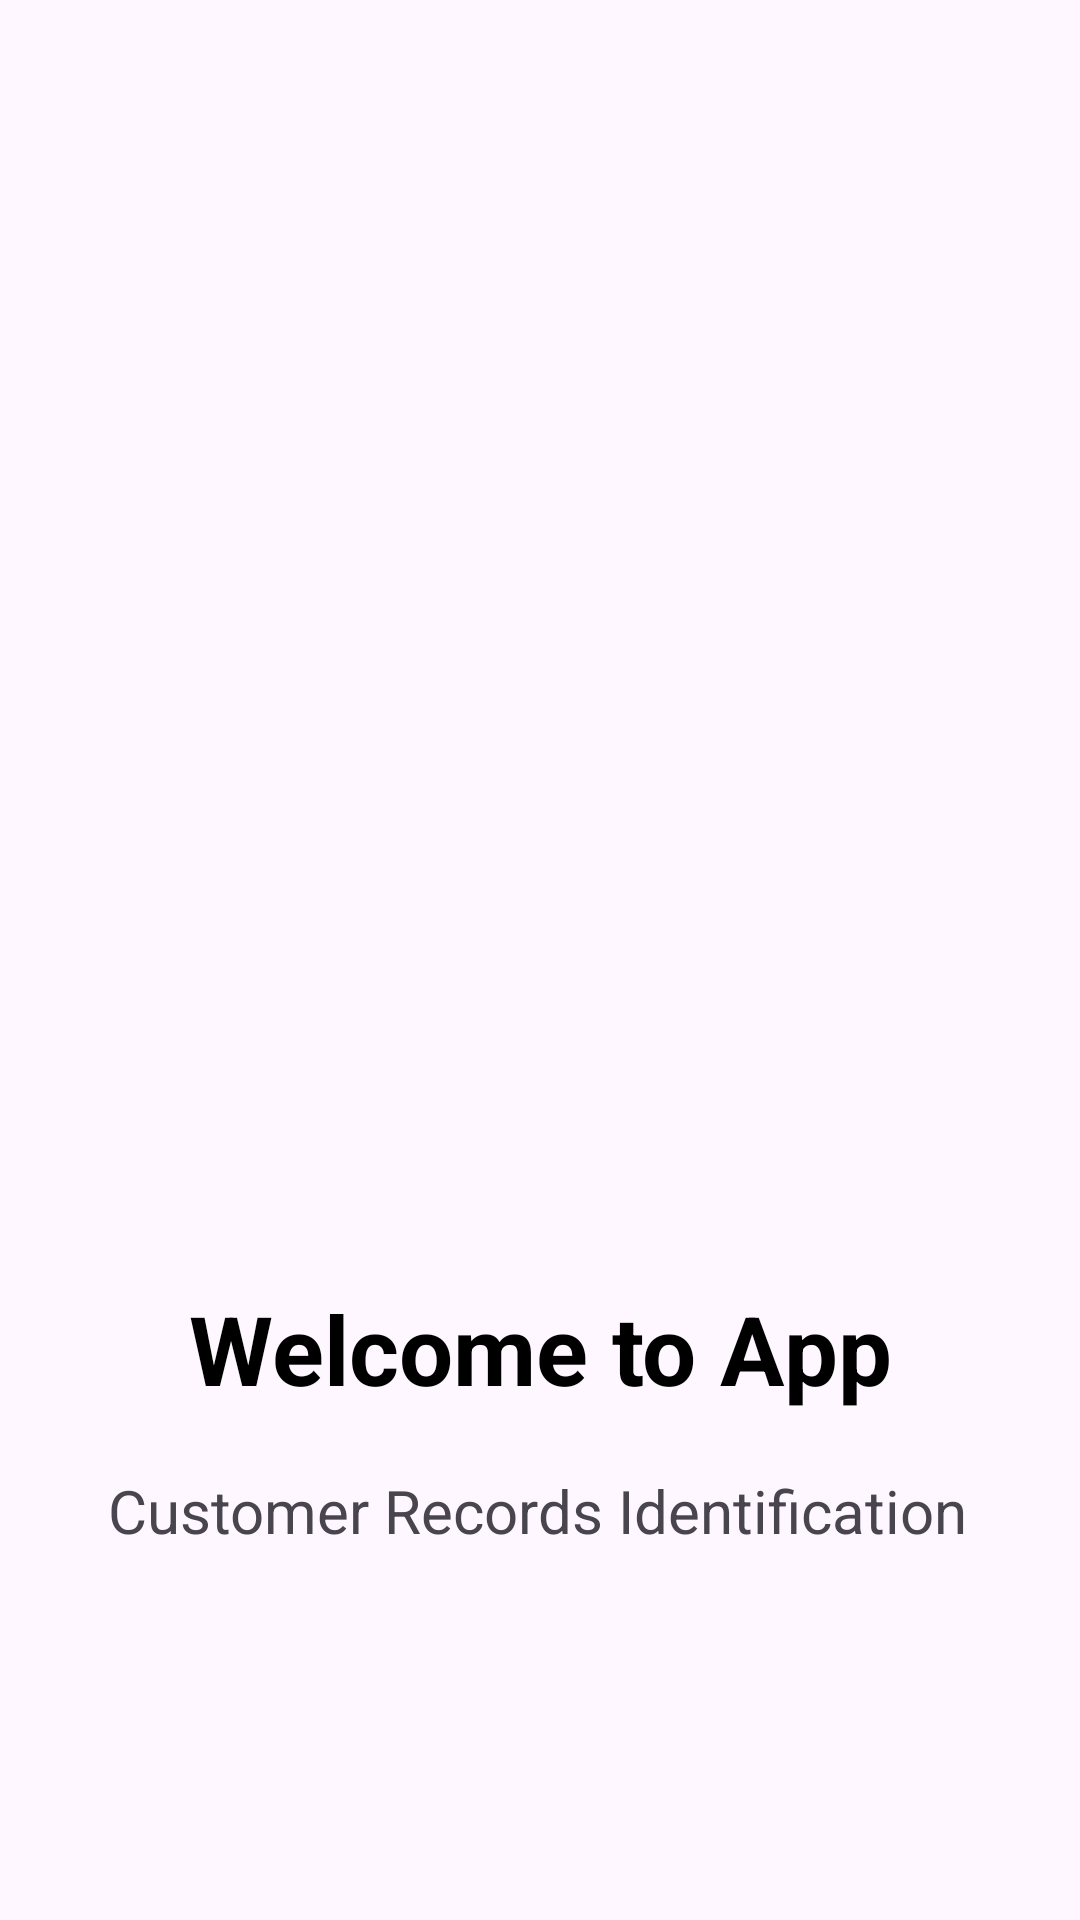

The Android layout XML behind this screen, and the referenced resources:
<!-- AndroidManifest.xml: application theme Theme.Material3.Light -->
<!-- res/layout/activity_welcome_window.xml -->
<?xml version="1.0" encoding="utf-8"?>
<androidx.constraintlayout.widget.ConstraintLayout xmlns:android="http://schemas.android.com/apk/res/android"
    xmlns:app="http://schemas.android.com/apk/res-auto"
    xmlns:tools="http://schemas.android.com/tools"
    android:layout_width="match_parent"
    android:layout_height="match_parent"
    tools:context=".WelcomeWindow">

    

    

    <ImageView
        android:id="@+id/logoImageView"
        android:layout_width="361dp"
        android:layout_height="312dp"
        android:layout_marginTop="92dp"
        android:contentDescription="@string/logo"
        android:src="@drawable/logo"
        app:layout_constraintEnd_toEndOf="parent"
        app:layout_constraintStart_toStartOf="parent"
        app:layout_constraintTop_toTopOf="parent" />

    <TextView
        android:id="@+id/welcomeTextView"
        android:layout_width="wrap_content"
        android:layout_height="wrap_content"
        android:text="@string/welcome_to_app"
        android:textColor="@android:color/black"
        android:textSize="32sp"
        android:textStyle="bold"
        app:layout_constraintBottom_toBottomOf="parent"
        app:layout_constraintEnd_toEndOf="parent"
        app:layout_constraintStart_toStartOf="parent"
        app:layout_constraintTop_toBottomOf="@id/logoImageView"
        app:layout_constraintVertical_bias="0.124" />

    <TextView
        android:id="@+id/textView"
        android:layout_width="wrap_content"
        android:layout_height="wrap_content"
        android:text="@string/customer_records_identification"
        app:layout_constraintBottom_toBottomOf="parent"
        app:layout_constraintEnd_toEndOf="parent"
        app:layout_constraintHorizontal_bias="0.488"
        app:layout_constraintStart_toStartOf="parent"
        app:layout_constraintTop_toBottomOf="@+id/welcomeTextView"
        android:textSize="20sp"
        app:layout_constraintVertical_bias="0.134" />


</androidx.constraintlayout.widget.ConstraintLayout>
<!-- resources referenced by this layout -->
<resources>
  <string name="customer_records_identification">Customer Records Identification</string>
  <string name="logo">logo</string>
  <string name="welcome_to_app">Welcome to App</string>
</resources>
